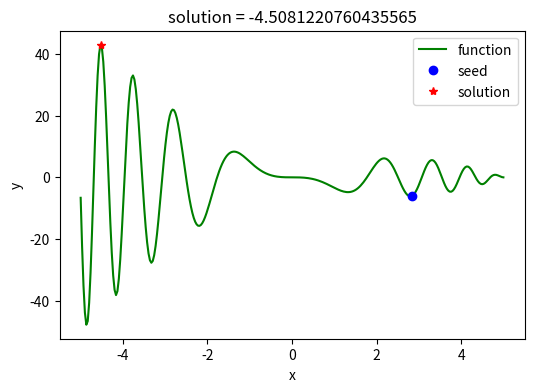

Reproduce this figure in Python.
import numpy as np
import matplotlib.pyplot as plt
import random
class SA:
    def __init__(self,interval,tab = "min",T_max = 10000,T_min = 1,iterMax = 1000,rate = 0.95):
        self.interval = interval        # Given state space as the undetermined solution space. 
        self.T_max = T_max              # The initial temperature,upper limit of temperature .
        self.T_min = T_min              # Cut-off annealing temperature,lower temperature limit. 
        self.iterMax = iterMax          # The number of iterations within a constant temperature. 
        self.rate = rate                #  Annealing cooling rate
        self.x_seed = random.uniform(interval[0],interval[1])
        self.tab = tab.strip()
        self.func = None
    def solve(self,func):
        self.func = func
        temp = "deal_" + self.tab
        if hasattr(self, temp):
            deal = getattr(self, temp)
        else:
            exit('>>>tab标签传参有误："min"|"max"<<<')
        x1 = self.x_seed
        T = self.T_max
        while T>=self.T_min:
            for k in range(self.iterMax):
                f1 = self.func(x1)
                delta_x = random.random()*2 - 1
                if x1+delta_x >= self.interval[0] and x1 + delta_x <= self.interval[1]:
                    x2 = x1 + delta_x
                else:
                    x2 = x1 - delta_x
                f2 = self.func(x2)
                delta_f = f2 - f1
                x1 = deal(x1,x2,delta_f,T)
            T = T*self.rate
        self.x_solu = x1
    def p_min(self,deltax,T):
        probability = np.exp(-delta/T)
        return probability
    def p_max(self,delta,T):
        probability = np.exp(delta/T)
        return probability
    def deal_min(self,x1,x2,delta,T):
        if delta <0:
            return x2
        else:
            p = self.p_min(delta,T)
            if p>random.random():return x2
            else:return x1
    def deal_max(self,x1,x2,delta,T):
        if delta > 0:
            return x2
        else:
            p = self.p_max(delta,T)
            if p>random.random():return x2
            else:return x1
    def display(self,savefig):
        print('seed: {}\nsolution: {}'.format(self.x_seed, self.x_solu))
        plt.figure(figsize = (6,4))
        x = np.linspace(self.interval[0], self.interval[1], 300)
        y = self.func(x)
        plt.plot(x, y, 'g-', label='function')
        plt.plot(self.x_seed, self.func(self.x_seed), 'bo', label='seed')
        plt.plot(self.x_solu, self.func(self.x_solu), 'r*', label='solution')
        plt.title('solution = {}'.format(self.x_solu))
        plt.xlabel('x')
        plt.ylabel('y')
        plt.legend()
        plt.savefig(savefig, dpi=500)
        plt.show()
        plt.close()
def test_func(x):
    y = np.sin(x*x)*(x*x-5*x)
    return y
if __name__ == '__main__':
    interval = [-5,5]
    savefig = "C:\\Users\\asus\\Desktop\\projects\\SA.png"
    model = SA(interval, 'max')
    model.solve(test_func)
    model.display(savefig)
